2-way image classification set "hazelnut" from GitHub (thecherry94/Kuenstliche_Intelligenz_BoVW); label vocabulary: bad, good.

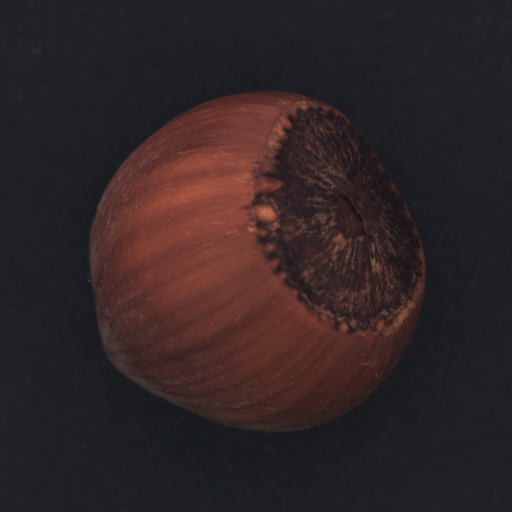
Label: good

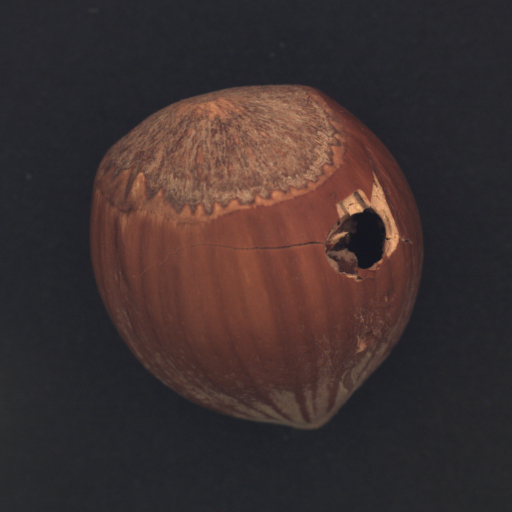
Label: bad

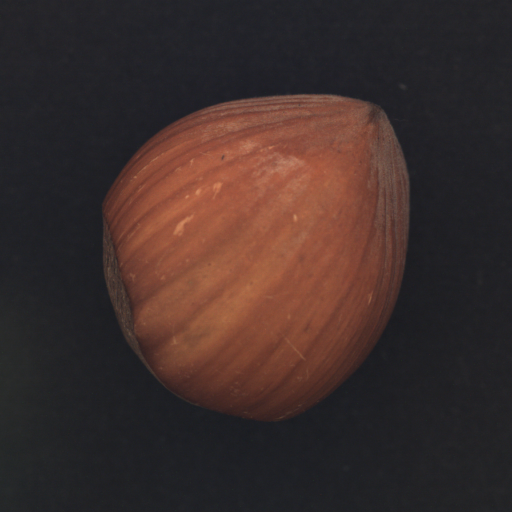
Label: good

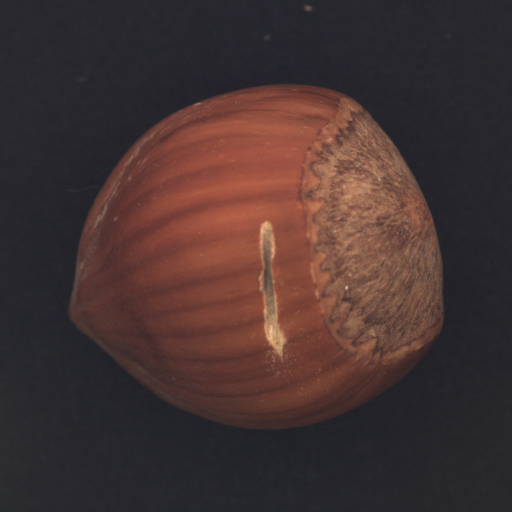
Label: bad

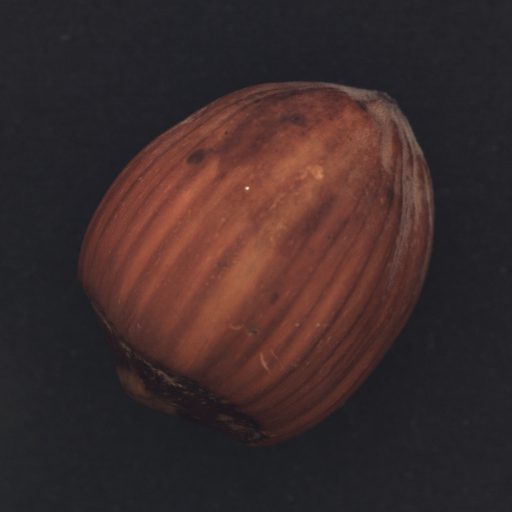
Label: good

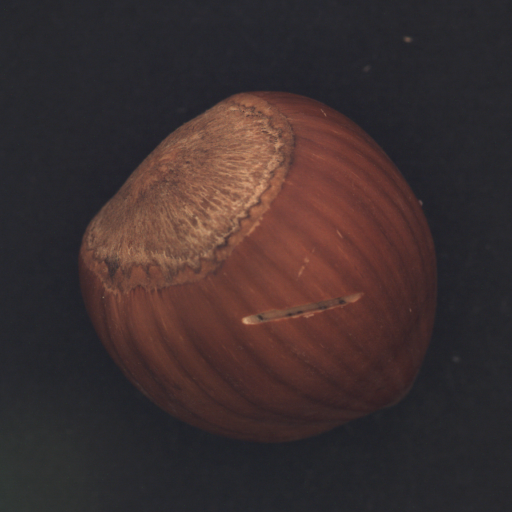
Label: bad
